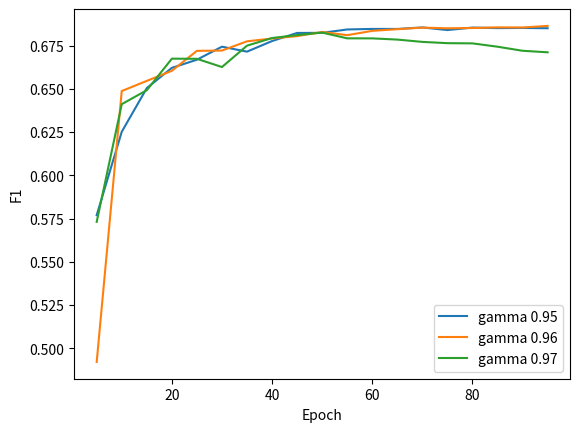

Reproduce this figure in Python.
import numpy as np
from matplotlib import pyplot as plt


name = ["gamma 0.95",
        "gamma 0.96",
        "gamma 0.97"]

scores = [[0.5769492160189856, 0.6251570740593473,0.6504437052862527,0.662142986979077,0.6668431735405754,0.674384023583552,0.6715150867188531,0.6776470219695719,0.6823309105870347,0.6823924114715763,0.6843501398804356,0.6846649065091439,0.6846485223551534,0.6855296924379277,0.6839990542352956,0.6854424877854645,0.6851268215532806,0.6852274274048517,0.6850617185872044],
          [0.49204363682373026,0.6487371180569466,0.6546019148057669,0.6604249923296708,0.6719852994122489,0.6721385452948497,0.6774908632968994,0.6791141884319807,0.6804991658590588,0.6828935068481977,0.6810503470847251,0.683541087139109,0.684509104434736,0.685411836648366,0.685034541165864,0.6851899547176169,0.6855715675918564,0.6854905224855561,0.6863968621398552],
          [0.5730675307974473,0.6411325285527029,0.6492116940931657,0.6674584789676924,0.667374852379642,0.6626123574463977,0.6749804491044978,0.6793955470278512,0.6810850886780789,0.6825434550897311,0.6792163387018456,0.6791918534101682,0.6784979838303583,0.6771553431139189,0.6764235272493643,0.67629756230621,0.6743740162084725,0.6720235972817395,0.6711342611343933]]

epochs= [e for e in range(5, 100, 5)]

for i in range(3):
    plt.plot(epochs, scores[i])

plt.legend(name)
plt.xlabel("Epoch")
plt.ylabel("F1")
plt.savefig("loss_plot.png")
plt.show()



